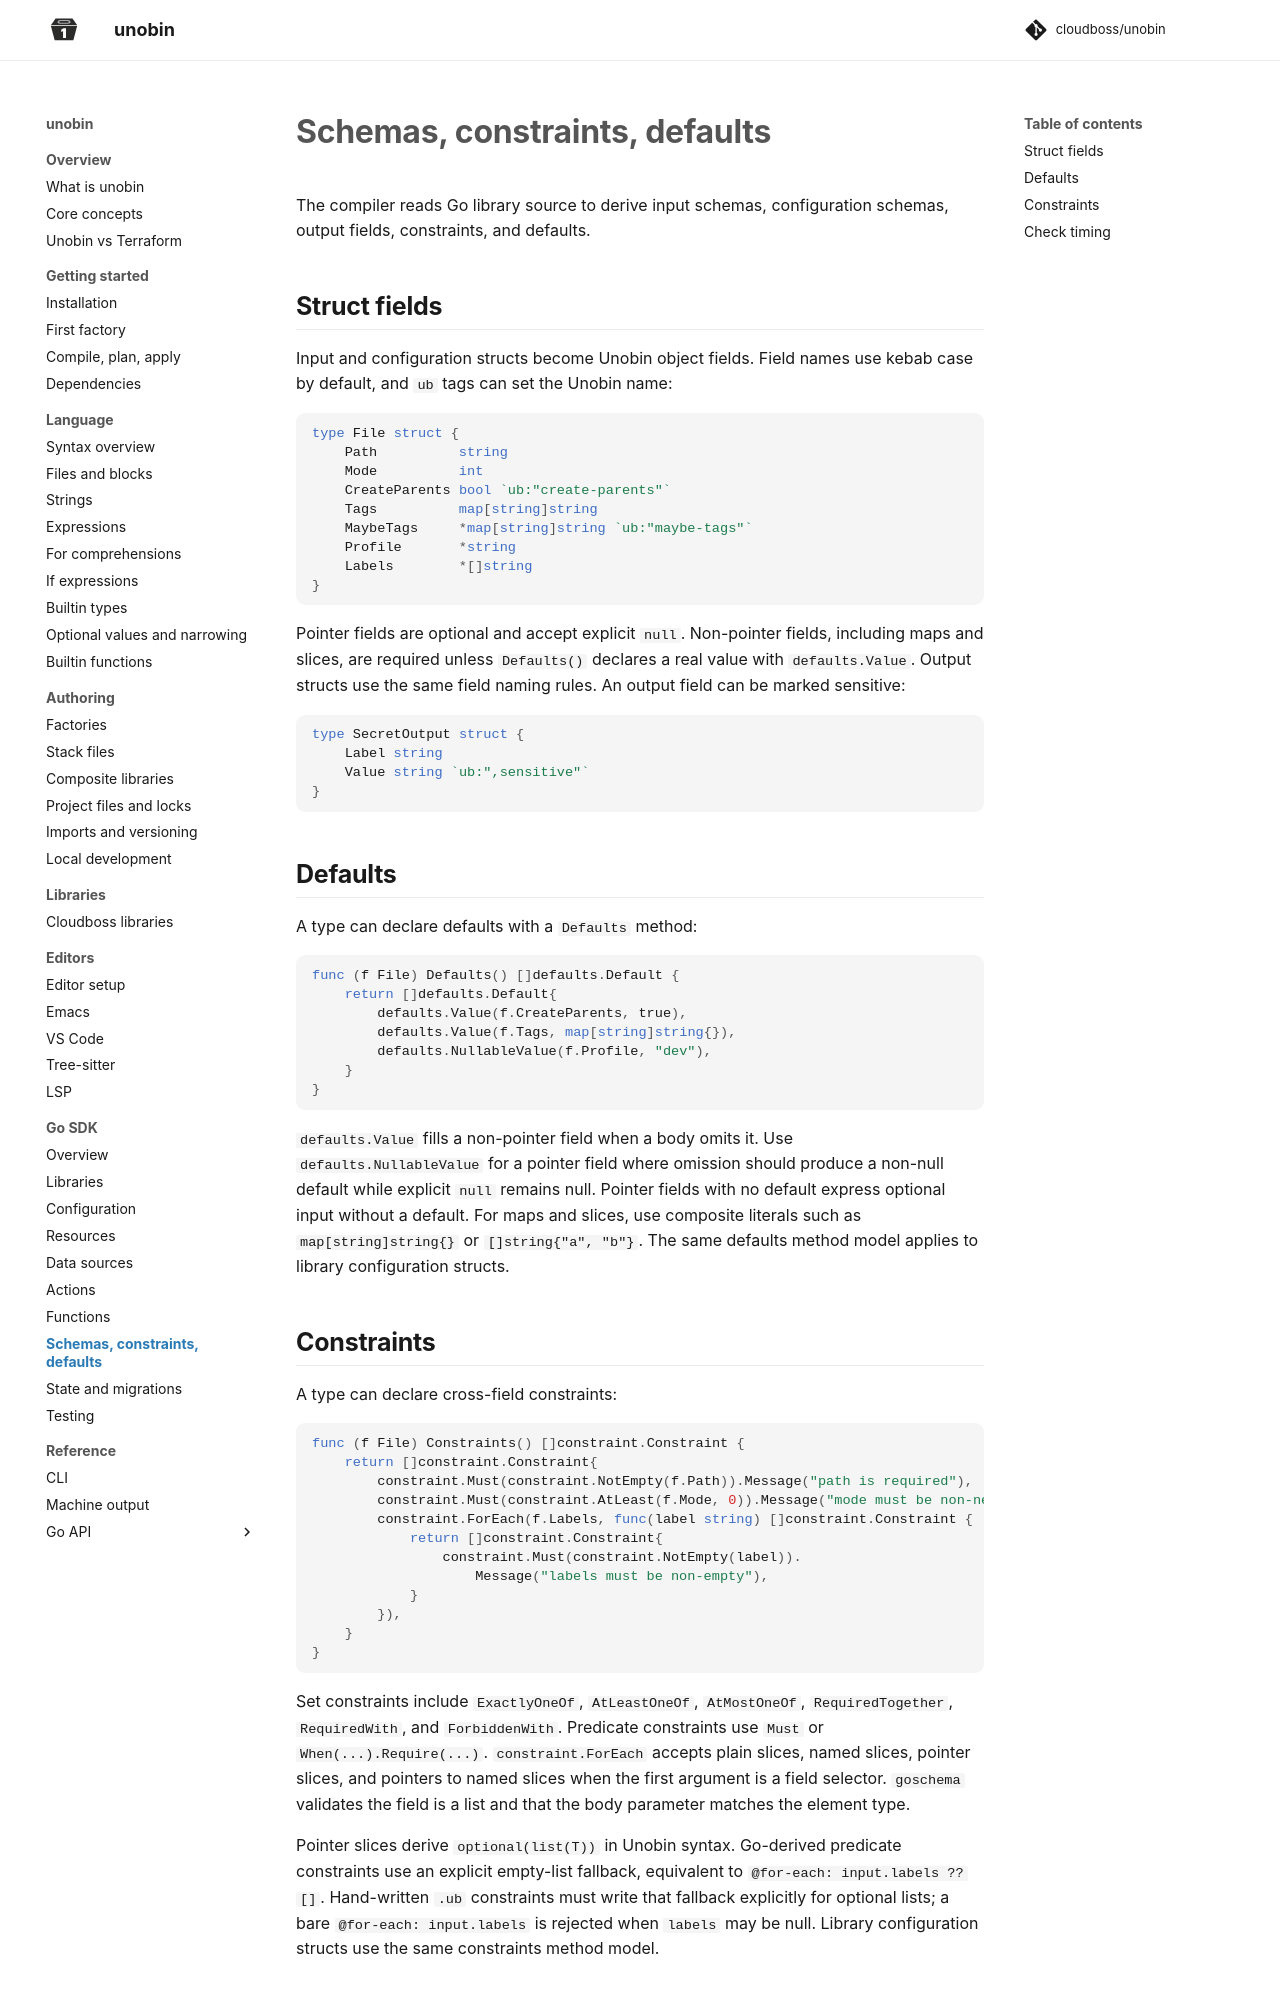

repository: cloudboss/unobin · page: v0.11.1/go-sdk/schemas-constraints-defaults/index.html · generator: mkdocs

# Schemas, constraints, defaults

The compiler reads Go library source to derive input schemas, configuration schemas,
output fields, constraints, and defaults.

## Struct fields

Input and configuration structs become Unobin object fields. Field names use kebab
case by default, and `ub` tags can set the Unobin name:

```go
type File struct {
    Path          string
    Mode          int
    CreateParents bool `ub:"create-parents"`
    Tags          map[string]string
    MaybeTags     *map[string]string `ub:"maybe-tags"`
    Profile       *string
    Labels        *[]string
}
```

Pointer fields are optional and accept explicit `null`. Non-pointer fields,
including maps and slices, are required unless `Defaults()` declares a real value
with `defaults.Value`. Output structs use the same field naming rules. An output
field can be marked sensitive:

```go
type SecretOutput struct {
    Label string
    Value string `ub:",sensitive"`
}
```

## Defaults

A type can declare defaults with a `Defaults` method:

```go
func (f File) Defaults() []defaults.Default {
    return []defaults.Default{
        defaults.Value(f.CreateParents, true),
        defaults.Value(f.Tags, map[string]string{}),
        defaults.NullableValue(f.Profile, "dev"),
    }
}
```

`defaults.Value` fills a non-pointer field when a body omits it. Use
`defaults.NullableValue` for a pointer field where omission should produce a
non-null default while explicit `null` remains null. Pointer fields with no default
express optional input without a default. For maps and slices, use composite
literals such as `map[string]string{}` or `[]string{"a", "b"}`. The same defaults
method model applies to library configuration structs.

## Constraints

A type can declare cross-field constraints:

```go
func (f File) Constraints() []constraint.Constraint {
    return []constraint.Constraint{
        constraint.Must(constraint.NotEmpty(f.Path)).Message("path is required"),
        constraint.Must(constraint.AtLeast(f.Mode, 0)).Message("mode must be non-negative"),
        constraint.ForEach(f.Labels, func(label string) []constraint.Constraint {
            return []constraint.Constraint{
                constraint.Must(constraint.NotEmpty(label)).
                    Message("labels must be non-empty"),
            }
        }),
    }
}
```

Set constraints include `ExactlyOneOf`, `AtLeastOneOf`, `AtMostOneOf`,
`RequiredTogether`, `RequiredWith`, and `ForbiddenWith`. Predicate constraints use
`Must` or `When(...).Require(...)`. `constraint.ForEach` accepts plain slices,
named slices, pointer slices, and pointers to named slices when the first argument
is a field selector. `goschema` validates the field is a list and that the body
parameter matches the element type.

Pointer slices derive `optional(list(T))` in Unobin syntax. Go-derived predicate
constraints use an explicit empty-list fallback, equivalent to
`@for-each: input.labels ?? []`. Hand-written `.ub` constraints must write that
fallback explicitly for optional lists; a bare `@for-each: input.labels` is
rejected when `labels` may be null. Library configuration structs use the same
constraints method model.

### String predicates

`IsMatch(field, pattern)` searches for a Go regular expression match. Use
`^` and `$` for a full-string match. An invalid pattern is a schema extraction
error. `IsFormat(field, format)` checks the syntax of a string. Select a
[language string format](../language/functions.md#string-predicates) with
a constant such as `constraint.FormatIP` or `constraint.FormatPositiveDuration`.

Both checks accept null. Pair them with `Present` or `NotEmpty` where the value
must be set. Nested selectors below missing objects read as null.

```go
constraint.Must(constraint.IsMatch(e.Name, "^[a-z][a-z0-9-]*$")).
    Message("name must start with a lowercase letter")
constraint.Must(constraint.IsFormat(e.Address, constraint.FormatIP)).
    Message("address must be an IPv4 or IPv6 address")
```

### Map iteration

`ForEach` checks lists and maps. A list callback takes its element type; a map
callback takes `constraint.MapEntry[T]`, with `Key string` and `Value T` for the
map's value type. Both fields refer to the same entry, so one predicate can
compare them. Plain maps, named maps, and their pointer forms are supported.
Null maps have no entries, so they pass per-entry checks. Require presence or a
minimum size separately if an empty map must fail.

```go
type TaggedFile struct {
    Tags *map[string]string
}

func (f TaggedFile) Constraints() []constraint.Constraint {
    return []constraint.Constraint{
        constraint.ForEach(f.Tags, func(entry constraint.MapEntry[string]) []constraint.Constraint {
            return []constraint.Constraint{
                constraint.Must(
                    constraint.IsMatch(entry.Key, "^[a-z][a-z0-9-]*$"),
                    constraint.NotEmpty(entry.Value),
                ),
                constraint.When(constraint.Equals(entry.Key, "environment")).
                    Require(constraint.OneOf(entry.Value, "development", "production")),
            }
        }),
    }
}
```

Each iteration body must be a function literal with one named parameter and a
single return of a constraint list. The parameter must be `MapEntry[T]` (or a
type alias) with `T` matching the map's value type. It must not reuse the receiver
name or an enclosing iteration's parameter name. Use `entry.Value.Field` for
fields of struct values and `ForEach(entry.Value, ...)` to iterate a list or map
value. Iterations can nest with other map or list iterations and refer to
enclosing fields and parameters. Map iteration permits only predicates
(`Must` and `When(...).Require(...)`), including inside nested list iterations.
Set constraints such as `ExactlyOneOf` are rejected within map iteration.
Attach `Message` to rules inside the body, not to the iteration itself.

### Computed predicates

Predicates accept computed operands. Use `Length`, `ByteLength`, `Remainder`,
`Lookup`, and `Sum` as values. Use `HasKey`, `HasItem`, and `IsUnique` as
conditions. Named Go constants can provide bounds, strings, or messages.

`Project(collection, func(T) any)` produces a list. Use it to extract values
for membership, uniqueness, and sums. `CountWhere(collection, func(T)
constraint.Condition)` counts entries that satisfy a condition. Both accept
list and map fields, with the same callback argument types and optional
collection behavior as `ForEach`. Each callback returns one expression.

```go
constraint.Must(constraint.IsUnique(
    constraint.Project(p.Volumes, func(v Volume) any { return v.Name }),
)).Message("volume names must be unique")
```

Use `Expr` for an input-only Unobin Boolean expression. Each `Bind` call names
a Go field the expression can read under `input`. The compiler checks the
expression using the selected field types and tracks the actual fields it
reads. `@core` functions are available.

```go
constraint.Must(constraint.Expr(
    "@core.all([for p in input.ports ?? []: p > 0])",
    constraint.Bind("ports", r.ListenPorts),
)).Message("listen ports must be positive")
```

### Library API compatibility

Libraries that use string predicates, map iteration, or computed predicates declare
`Compatibility: runtime.LibraryCompatibility{RequiredAPI: "1.1"}` in their
`Library()` return value. This lets tools that implement only API `1.0` reject
the library before schema extraction. The current implementation supports API
`1.1` and continues to accept libraries that require `1.0`. Existing libraries
that use only API `1.0` contracts can keep that requirement. See
[Maintaining compatibility](libraries.md#maintaining-compatibility).
